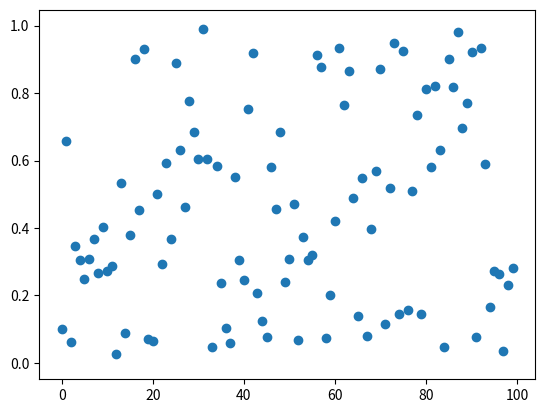
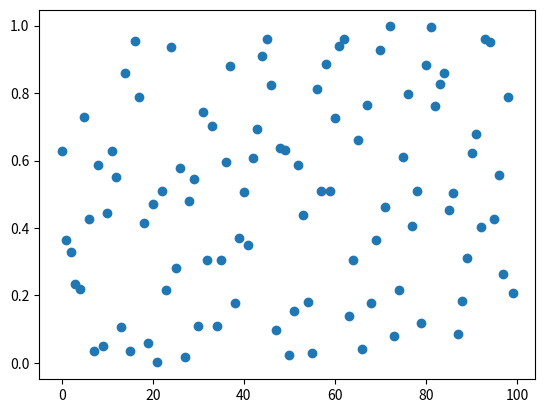

The matplotlib source for these figures, in order:
"""
connect the data limits on the axes in one figure with the axes in
another.  This is not the right way to do this for two axes in the
same figure -- use the sharex and sharey property in that case
"""
import numpy as np
import matplotlib.pyplot as plt

fig1 = plt.figure()
fig2 = plt.figure()

ax1 = fig1.add_subplot(111)
ax2 = fig2.add_subplot(111, sharex=ax1, sharey=ax1)

ax1.plot(np.random.rand(100), 'o')
ax2.plot(np.random.rand(100), 'o')

# In the latest release, it is no longer necessary to do anything
# special to share axes across figures:

# ax1.sharex_foreign(ax2)
# ax2.sharex_foreign(ax1)

# ax1.sharey_foreign(ax2)
# ax2.sharey_foreign(ax1)

plt.show()
